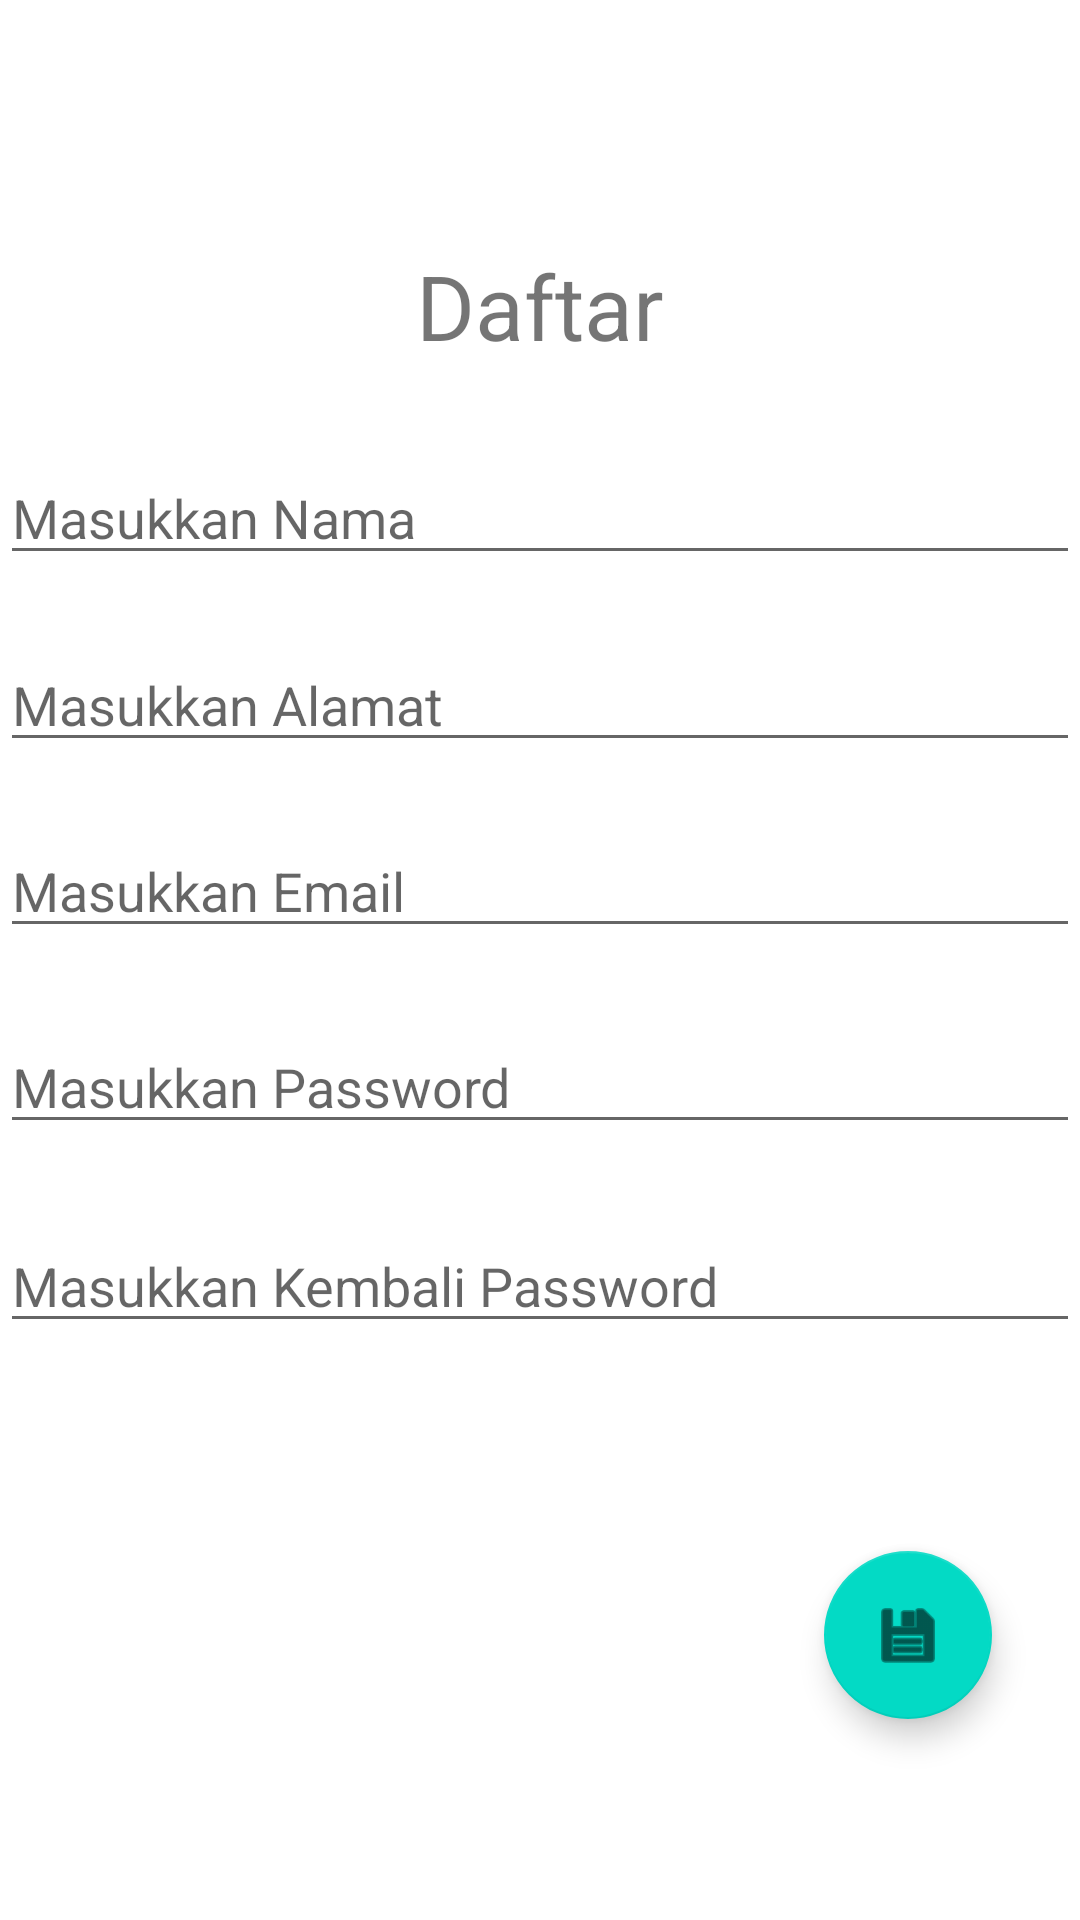

Here is an Android app screen rendered from its layout file. Give the layout XML and the strings, colors and styles it references.
<!-- AndroidManifest.xml: application theme Theme.ACT2 -->
<!-- res/layout/activity_daftar.xml -->
<?xml version="1.0" encoding="utf-8"?>
<androidx.constraintlayout.widget.ConstraintLayout
    xmlns:android="http://schemas.android.com/apk/res/android"
    xmlns:app="http://schemas.android.com/apk/res-auto"
    xmlns:tools="http://schemas.android.com/tools"
    android:layout_width="match_parent"
    android:layout_height="match_parent">

    <EditText
        android:id="@+id/edrepas"
        android:layout_width="match_parent"
        android:layout_height="wrap_content"
        android:hint="@string/erepass"
        android:inputType="textPassword"
        android:textSize="18sp"
        app:layout_constraintBottom_toBottomOf="parent"
        app:layout_constraintEnd_toEndOf="parent"
        app:layout_constraintHorizontal_bias="0.0"
        app:layout_constraintStart_toStartOf="parent"
        app:layout_constraintTop_toTopOf="parent"
        app:layout_constraintVertical_bias="0.679" />

    <EditText
        android:id="@+id/edPass"
        android:layout_width="match_parent"
        android:layout_height="wrap_content"
        android:hint="@string/epass"
        android:inputType="textPassword"
        android:textSize="18sp"
        app:layout_constraintBottom_toBottomOf="parent"
        app:layout_constraintEnd_toEndOf="parent"
        app:layout_constraintHorizontal_bias="0.0"
        app:layout_constraintStart_toStartOf="parent"
        app:layout_constraintTop_toTopOf="parent"
        app:layout_constraintVertical_bias="0.568" />

    <EditText
        android:id="@+id/EdEmail"
        android:layout_width="match_parent"
        android:layout_height="wrap_content"
        android:hint="@string/eemail"
        android:inputType="textEmailAddress"
        android:textSize="18sp"
        app:layout_constraintBottom_toBottomOf="parent"
        app:layout_constraintEnd_toEndOf="parent"
        app:layout_constraintHorizontal_bias="0.0"
        app:layout_constraintStart_toStartOf="parent"
        app:layout_constraintTop_toTopOf="parent"
        app:layout_constraintVertical_bias="0.459" />

    <EditText
        android:id="@+id/edAlamat"
        android:layout_width="match_parent"
        android:layout_height="wrap_content"
        android:hint="@string/ealamat"
        android:inputType="textMultiLine"
        android:textSize="18sp"
        app:layout_constraintBottom_toBottomOf="parent"
        app:layout_constraintEnd_toEndOf="parent"
        app:layout_constraintHorizontal_bias="0.498"
        app:layout_constraintStart_toStartOf="parent"
        app:layout_constraintTop_toTopOf="parent"
        app:layout_constraintVertical_bias="0.355" />

    <EditText
        android:id="@+id/edNama"
        android:layout_width="match_parent"
        android:layout_height="wrap_content"
        android:hint="@string/enama"
        android:inputType="textPersonName"
        android:textSize="18sp"
        app:layout_constraintBottom_toBottomOf="parent"
        app:layout_constraintEnd_toEndOf="parent"
        app:layout_constraintHorizontal_bias="0.498"
        app:layout_constraintStart_toStartOf="parent"
        app:layout_constraintTop_toTopOf="parent"
        app:layout_constraintVertical_bias="0.251" />

    <TextView
        android:id="@+id/Daftar"
        android:layout_width="wrap_content"
        android:layout_height="wrap_content"
        android:text="@string/ldaftar"
        android:textSize="30sp"
        app:layout_constraintBottom_toBottomOf="parent"
        app:layout_constraintEnd_toEndOf="parent"
        app:layout_constraintStart_toStartOf="parent"
        app:layout_constraintTop_toTopOf="parent"
        app:layout_constraintVertical_bias="0.136" />

    <com.google.android.material.floatingactionbutton.FloatingActionButton
        android:id="@+id/fabSimpan"
        android:layout_width="wrap_content"
        android:layout_height="wrap_content"
        android:clickable="true"
        app:layout_constraintBottom_toBottomOf="parent"
        app:layout_constraintEnd_toEndOf="parent"
        app:layout_constraintHorizontal_bias="0.904"
        app:layout_constraintStart_toStartOf="parent"
        app:layout_constraintTop_toTopOf="parent"
        app:layout_constraintVertical_bias="0.885"
        app:srcCompat="@android:drawable/ic_menu_save" />
</androidx.constraintlayout.widget.ConstraintLayout>
<!-- resources referenced by this layout -->
<resources>
  <string name="ealamat">Masukkan Alamat</string>
  <string name="eemail">Masukkan Email</string>
  <string name="enama">Masukkan Nama</string>
  <string name="epass">Masukkan Password</string>
  <string name="erepass">Masukkan Kembali Password</string>
  <string name="ldaftar">Daftar</string>
  <style name="Theme.ACT2" parent="Theme.MaterialComponents.DayNight.DarkActionBar">
          
          <item name="colorPrimary">@color/purple_500</item>
          <item name="colorPrimaryVariant">@color/purple_700</item>
          <item name="colorOnPrimary">@color/white</item>
          
          <item name="colorSecondary">@color/teal_200</item>
          <item name="colorSecondaryVariant">@color/teal_700</item>
          <item name="colorOnSecondary">@color/black</item>
          
          <item name="android:statusBarColor" tools:targetApi="l">?attr/colorPrimaryVariant</item>
          
      </style>
  <!-- not gathered from this repository: default colours our renderer supplied (Android Studio template values) -->
  <color name="purple_500">#FF6200EE</color>
  <color name="purple_700">#FF3700B3</color>
  <color name="teal_200">#FF03DAC5</color>
  <color name="teal_700">#FF018786</color>
  <color name="black">#FF000000</color>
  <color name="white">#FFFFFFFF</color>
</resources>
